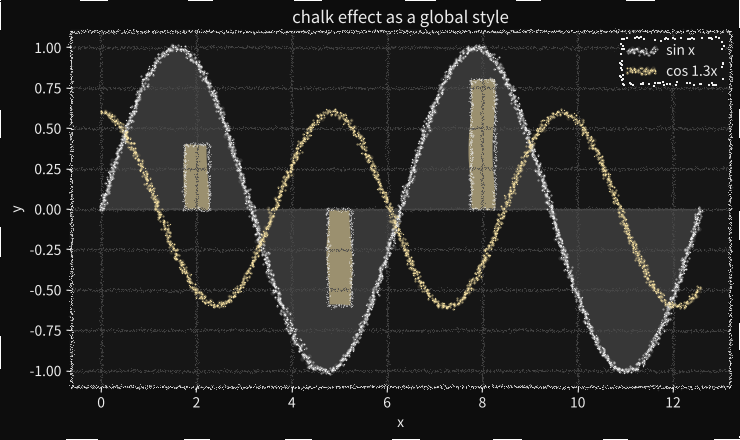

Reproduce this figure in Python.
"""Chalk-on-a-blackboard styling for matplotlib, applied globally like ``plt.xkcd()``.

Two layers, use either or both:

* ``chalk.mplstyle`` -- a plain style file (``plt.style.use("chalk.mplstyle")``).
  It only sets colours + matplotlib's built-in ``path.sketch`` wobble, so it is
  essentially free and already touches *every* path in the figure (data lines,
  spines, ticks, grid, legend frame, patch edges).

* :class:`ChalkEffect` -- a path effect that redraws every stroke as a cloud of
  jittered chalk grains, giving the dusty texture.  It is installed globally
  through ``rcParams["path.effects"]`` by :func:`chalk`, so it also applies to
  everything.  Cost scales with the *number of artists*, not with a point count
  you pick by hand -- a whole figure is a few milliseconds, versus a giant
  ``scatter`` per line.

Example
-------
>>> from chalk import chalk
>>> with chalk():
...     fig, ax = plt.subplots()
...     ax.plot(x, y)

``chalk()`` works as a context manager or as a bare call (like ``plt.xkcd()``).

Requires an Agg-based backend (the default): ``path.sketch`` and
``draw_markers`` are Agg features.
"""

from __future__ import annotations

import contextlib
from pathlib import Path as _FSPath

import numpy as np
import matplotlib as mpl
import matplotlib.colors as mcolors
from cycler import cycler
from matplotlib import font_manager
from matplotlib.path import Path
from matplotlib.patheffects import AbstractPathEffect
from matplotlib.transforms import Affine2D, IdentityTransform

__all__ = ["ChalkEffect", "chalk", "use_font"]


# --------------------------------------------------------------------------- #
# fonts
# --------------------------------------------------------------------------- #
def use_font(*paths, set_family=True):
    """Register .ttf/.otf files with matplotlib and (optionally) make them the
    default.

    ``paths`` may be individual font files or directories (scanned for
    ``*.ttf``/``*.otf``).  Pass every face you have -- Regular, Bold, Italic,
    ... -- and matplotlib matches the right one by weight/style automatically
    since they share a family name.

    Returns the family name of the last registered face, which is what gets
    put in ``rcParams["font.family"]`` when ``set_family`` is True.
    """
    files = []
    for p in paths:
        p = _FSPath(p).expanduser()
        if p.is_dir():
            files += sorted(p.glob("*.ttf")) + sorted(p.glob("*.otf"))
        else:
            files.append(p)

    name = None
    for f in files:
        font_manager.fontManager.addfont(str(f))
        name = font_manager.FontProperties(fname=str(f)).get_name()

    if set_family and name is not None:
        mpl.rcParams["font.family"] = name
    return name


# --------------------------------------------------------------------------- #
# geometry helpers (all in display / pixel space)
# --------------------------------------------------------------------------- #
def _polylines(path):
    """Yield each connected run of vertices of *path* as an (N, 2) array."""
    run = []
    for verts, code in path.iter_segments(curves=False):
        if code == Path.MOVETO:
            if len(run) >= 2:
                yield np.asarray(run)
            run = [verts]
        elif code == Path.CLOSEPOLY:
            if run:
                run.append(run[0])
                if len(run) >= 2:
                    yield np.asarray(run)
            run = []
        else:  # LINETO
            run.append(verts)
    if len(run) >= 2:
        yield np.asarray(run)


def _resample(verts, spacing):
    """Resample a polyline at roughly even arc-length *spacing* (pixels)."""
    seg = np.diff(verts, axis=0)
    dist = np.hypot(seg[:, 0], seg[:, 1])
    s = np.concatenate([[0.0], np.cumsum(dist)])
    total = s[-1]
    if total < spacing:
        return verts
    n = int(total / spacing) + 1
    si = np.linspace(0.0, total, n)
    return np.column_stack([np.interp(si, s, verts[:, 0]),
                            np.interp(si, s, verts[:, 1])])


def _smooth_noise(rng, n, amp, window=31):
    """Low-frequency 1-D noise with std == *amp*."""
    if n < 4 or amp == 0:
        return np.zeros(n)
    window = int(max(3, min(window, n)))
    k = np.ones(window) / window
    w = rng.normal(0.0, 1.0, n + 2 * window)
    s = np.convolve(w, k, mode="same")
    s = np.convolve(s, k, mode="same")[window:window + n]
    return s / (s.std() + 1e-12) * amp


# --------------------------------------------------------------------------- #
# the path effect
# --------------------------------------------------------------------------- #
class ChalkEffect(AbstractPathEffect):
    """Redraw a stroke as a cloud of chalk grains.

    Parameters
    ----------
    spacing : float
        Pixels between grain "stations" along the stroke.  Smaller -> denser,
        slower.
    spread : float
        Std dev (px) of grain scatter *across* the stroke -- the line's width.
    jitter : float
        Std dev (px) of extra isotropic per-grain jitter (the fuzz).
    wander : float
        Std dev (px) of a slow wobble of the stroke's centre line, on top of
        ``path.sketch``.  ``wander=0`` gives a dead-straight centre line that
        is still chalk-textured (only ``spread``/``jitter`` fuzz remain) --
        use it with ``chalk(sketch=None)`` for straight but chalky axes.
    wander_length : float
        Approximate wavelength (px) of that wobble.  Larger -> longer, lazier
        waves; smaller -> tighter squiggles.
    grain : float
        Base grain diameter in pixels.
    ref_linewidth : float or None
        Reference stroke width (points) that ``spread``/``grain`` are tuned
        for.  Each stroke's own ``linewidth`` (from ``lw=`` /
        ``rcParams["lines.linewidth"]``) is divided by this to scale its
        chalk width -- so thin lines draw thin, thick lines draw fat, as
        usual.  The ratio is clamped to ``[0.35, 3.0]``.  ``None`` ignores
        ``linewidth`` entirely and every stroke uses ``spread`` as-is.
        Default ``2.0`` matches ``chalk()``'s ``lines.linewidth``.
    alpha : float
        Overall opacity multiplier for the grains.
    passes : int
        Number of grain copies laid down per stroke (more -> denser).
    seed : int or None
        Seed for reproducible dust.
    keep_fill : bool
        If True, still paint the original face colour for filled patches
        (bars, wedges, fill_between) before laying chalk on the outline.
    fill_density : float
        Grains per 100x100 px scattered across a filled patch's *interior*
        to make the fill itself chalky (not just a flat colour).  ``0``
        (default) leaves the fill flat -- see ``keep_fill``.  Roughly
        ``300`` for a light shading, ``2000``+ for near-solid dusty fill.
        Combine with ``keep_fill=False`` for a translucent shaded look, or
        ``keep_fill=True`` for flat base + dusty overlay.
    fill_max : int
        Hard cap on interior grains per patch, so a huge polygon can't blow
        up the draw.  Default ``20000``.
    skip_text : bool
        If True (default) text is always drawn crisply, never grained.
        Detected structurally: a filled Bezier path drawn with linewidth 0
        (matplotlib's ``_draw_text_as_path`` forces that) or with several
        sub-paths (a multi-glyph string).  ``path.sketch`` still applies to
        it.  Set False to let text be grained too.
    min_extent : float
        Artists whose pixel bounding box is smaller than this in both
        dimensions skip the grainy *outline* (which would just swamp them)
        and are drawn with a crisp edge instead -- keeps tick marks and
        small markers sharp.  A small *filled* patch (a short histogram bar)
        still gets the ``keep_fill`` / ``fill_density`` treatment so it
        matches its taller neighbours.  Set to 0 to texturize everything.
    flat_bg : float
        A filled rectangle (<= 5 vertices) whose bounding box covers at least
        this fraction of the canvas is painted flat, with no grain -- this
        removes the grainy frame around the whole figure and the redundant
        border on the axes background (the spines still get chalked).  Set to
        ``1.0`` to only spare a full-canvas figure patch, or ``0`` to grain
        every rectangle (bars included -- those are always grained anyway,
        being well under any sane fraction).
    """

    # (fraction of stations kept, size multiple, alpha multiple)
    _LAYERS = ((0.90, 1.0, 0.55), (0.50, 0.6, 0.95), (0.16, 1.9, 0.14))

    def __init__(self, spacing=2.0, spread=1.5, jitter=0.5, wander=0.2,
                 wander_length=50.0, grain=2.2, alpha=0.9, passes=3, seed=None,
                 keep_fill=True, fill_density=0.0, fill_max=20000,
                 skip_text=True, min_extent=26.0, flat_bg=0.5,
                 ref_linewidth=2.0):
        super().__init__()
        self.spacing = spacing
        self.spread = spread
        self.jitter = jitter
        self.wander = wander
        self.wander_length = wander_length
        self.grain = grain
        self.alpha = alpha
        self.passes = passes
        self.seed = seed
        self.keep_fill = keep_fill
        self.fill_density = fill_density
        self.fill_max = fill_max
        self.skip_text = skip_text
        self.min_extent = min_extent
        self.flat_bg = flat_bg
        self.ref_linewidth = ref_linewidth

    def draw_path(self, renderer, gc, tpath, affine, rgbFace=None):
        rng = np.random.default_rng(self.seed)
        path = affine.transform_path(tpath)  # -> pixel space

        # scale chalk width by this stroke's own linewidth relative to the
        # reference, so thin lines stay thin and fat lines stay fat
        if self.ref_linewidth:
            lw_scale = float(np.clip(gc.get_linewidth() / self.ref_linewidth,
                                     0.35, 3.0))
        else:
            lw_scale = 1.0
        spread = self.spread * lw_scale
        grain = self.grain * lw_scale

        # Draw some things crisply (still wobbled by path.sketch) instead of
        # graining them.
        bb = path.get_extents()
        codes = tpath.codes

        # text -> once path.effects is set matplotlib routes glyphs through here
        # via _draw_text_as_path, which forces the linewidth to 0 before
        # calling draw_path (see matplotlib.backend_bases.RendererBase).  A real
        # filled patch keeps its edge width (chalk() sets patch.force_edgecolor).
        # Some glyphs -- straight-edged digits, the minus sign -- have no Bezier
        # codes, so key off lw == 0, not the curves.  Never grain text; its look
        # comes from the font.  This has to run before the small-artist branch
        # below, or short tick labels get caught there and dusted.
        if (self.skip_text and rgbFace is not None and codes is not None
                and gc.get_linewidth() == 0):
            n_sub = int(np.count_nonzero(codes == Path.MOVETO))
            has_curve = bool(np.any((codes == Path.CURVE3)
                                    | (codes == Path.CURVE4)))
            # spare glyphs, but not a large zero-width filled polygon
            if has_curve or n_sub >= 2 or bb.height < 4 * self.min_extent:
                renderer.draw_path(gc, tpath, affine, rgbFace)
                return

        # small artists -> don't grain the outline into fuzz
        if bb.width < self.min_extent and bb.height < self.min_extent:
            if rgbFace is None:
                # tick mark / tiny line marker -> draw crisp, done
                renderer.draw_path(gc, tpath, affine, rgbFace)
                return
            # small filled patch (a short histogram bar) -> keep it consistent
            # with tall bars: crisp thin edge, optional flat base, chalky fill;
            # just skip the grainy outline that would swamp it
            face = rgbFace if self.keep_fill else None
            renderer.draw_path(gc, tpath, affine, face)
            self._chalk_fill(renderer, gc, path, bb, rgbFace, rng, grain)
            return
        # big filled rectangle (figure patch, axes background) -> paint flat,
        # no grainy frame around the figure
        if rgbFace is not None and len(tpath.vertices) <= 5 and self.flat_bg > 0:
            cw, ch = renderer.get_canvas_width_height()
            if bb.width * bb.height >= self.flat_bg * cw * ch:
                renderer.draw_path(gc, tpath, affine, rgbFace)
                return

        if self.keep_fill and rgbFace is not None:
            gcf = renderer.new_gc()
            gcf.copy_properties(gc)
            gcf.set_linewidth(0)
            renderer.draw_path(gcf, path, IdentityTransform(), rgbFace)
            gcf.restore()

        self._chalk_fill(renderer, gc, path, bb, rgbFace, rng, grain)

        stations = []
        for verts in _polylines(path):
            xy = _resample(verts, self.spacing)
            if len(xy) < 2:
                continue
            tangent = np.gradient(xy, axis=0)
            normal = np.column_stack([-tangent[:, 1], tangent[:, 0]])
            normal /= np.linalg.norm(normal, axis=1, keepdims=True) + 1e-12
            win = max(3, int(round(self.wander_length / self.spacing)))
            spine = xy + normal * _smooth_noise(
                rng, len(xy), self.wander, window=win)[:, None]
            for _ in range(self.passes):
                perp = rng.normal(0.0, spread, len(xy))[:, None]
                fuzz = rng.normal(0.0, self.jitter, (len(xy), 2))
                stations.append(spine + normal * perp + fuzz)

        if not stations:
            return
        pts = np.concatenate(stations)

        gc0 = renderer.new_gc()
        gc0.copy_properties(gc)
        gc0.set_linewidth(0)
        gc0.set_sketch_params(None)          # our grains shouldn't be re-wiggled
        r, g, b, _ = mcolors.to_rgba(gc.get_rgb())
        marker = Path.unit_circle()

        for frac, size, a in self._LAYERS:
            mask = rng.random(len(pts)) < frac
            if not mask.any():
                continue
            layer = pts[mask] + rng.normal(0.0, self.jitter, (int(mask.sum()), 2))
            # positional args only: the Agg renderer's draw_markers is a C method
            renderer.draw_markers(
                gc0,
                marker, Affine2D().scale(size * grain / 2.0),
                Path(layer), IdentityTransform(),
                (r, g, b, min(1.0, a * self.alpha)),
            )
        gc0.restore()

    def _chalk_fill(self, renderer, gc, path, bb, rgbFace, rng, grain):
        """Scatter grains across a filled patch's interior (``fill_density``)."""
        if (not self.fill_density or rgbFace is None
                or bb.width <= 0 or bb.height <= 0):
            return
        # constant areal density -> same look on a tall bar and a short one
        n = int(min(self.fill_density * bb.width * bb.height / 1e4,
                    self.fill_max))
        if n <= 0:
            return
        pts = np.column_stack([rng.uniform(bb.x0, bb.x1, n),
                               rng.uniform(bb.y0, bb.y1, n)])
        pts = pts[path.contains_points(pts)]
        if not len(pts):
            return
        fr, fg, fb, fa = mcolors.to_rgba(rgbFace)
        gcf = renderer.new_gc()
        gcf.copy_properties(gc)
        gcf.set_linewidth(0)
        gcf.set_sketch_params(None)
        for size, a in ((1.0, 0.85), (0.55, 1.0)):
            jit = pts + rng.normal(0.0, 0.5 * self.jitter, pts.shape)
            renderer.draw_markers(
                gcf, Path.unit_circle(),
                Affine2D().scale(size * grain / 2.0),
                Path(jit), IdentityTransform(),
                (fr, fg, fb, min(1.0, a * fa * self.alpha)),
            )
        gcf.restore()


# --------------------------------------------------------------------------- #
# global activator, mirrors plt.xkcd()
# --------------------------------------------------------------------------- #
_CHALK_CYCLE = ["#f5f5f5", "#ffe9a8", "#a8d8ff", "#ffb3c6", "#b5f2c9", "#d9c2ff"]


def chalk(sketch=(1.5, 120, 2), grain=None,
          board="#0d0d0d", panel="#161616", ink="#ededed", grid="#4a4a4a",
          font=None, **grain_kw):
    """Turn the whole figure into chalk-on-a-blackboard.

    Returns a context manager so it works with ``with`` *and* is applied
    immediately when called bare, just like :func:`matplotlib.pyplot.xkcd`.
    The original ``rcParams`` are captured before the update and restored on
    ``with`` exit (bare calls leave the chalk style in place).

    Parameters
    ----------
    sketch : tuple or None
        The ``path.sketch`` triple ``(scale, length, randomness)``; matplotlib's
        built-in wobble, applied by Agg to every path.  Pass ``None`` (or a
        ``scale`` of 0) to switch it off entirely -- combine with
        ``wander=0`` for perfectly straight but still chalk-textured lines
        and axes.
    grain : ChalkEffect or None
        The grain texture.  ``None`` builds ``ChalkEffect(**grain_kw)``.  Pass
        a ready-made instance to bypass ``grain_kw``.  For the fast
        sketch-only look, use ``chalk.mplstyle`` directly, or afterwards do
        ``matplotlib.rcParams["path.effects"] = []``.
    board, panel, ink, grid : color
        Figure background, axes background, foreground, and grid colour.
    font : path, list of paths, or None
        One or more ``.ttf``/``.otf`` files (or a directory of them) to
        register and use for all text.  See :func:`use_font`.  ``None`` keeps
        the sans-serif default.
    **grain_kw
        Forwarded to :class:`ChalkEffect` when ``grain is None`` -- e.g.
        ``chalk(sketch=None, wander=0)`` or ``chalk(spread=2, grain=3)``.
    """
    family = "sans-serif"
    if font is not None:
        paths = [font] if isinstance(font, (str, _FSPath)) else list(font)
        family = use_font(*paths, set_family=False) or family

    rc = {
        "path.sketch": sketch,
        "path.effects": [grain if grain is not None
                         else ChalkEffect(**grain_kw)],
        "figure.facecolor": board,
        "axes.facecolor": panel,
        "savefig.facecolor": board,
        "text.color": ink,
        "axes.edgecolor": ink,
        "axes.labelcolor": ink,
        "axes.titlecolor": ink,
        "xtick.color": ink,
        "ytick.color": ink,
        "legend.facecolor": panel,
        "legend.edgecolor": ink,
        "legend.framealpha": 1.0,
        "grid.color": grid,
        "axes.grid": True,
        "grid.linewidth": 0.8,
        "lines.linewidth": 2.0,
        "lines.solid_capstyle": "round",
        "lines.dash_capstyle": "round",
        "patch.edgecolor": ink,
        "patch.force_edgecolor": True,
        "axes.prop_cycle": cycler(color=_CHALK_CYCLE),
        "font.family": family,
    }
    orig = mpl.rcParams.copy()
    mpl.rcParams.update(rc)

    @contextlib.contextmanager
    def _restore():
        try:
            yield
        finally:
            mpl.rcParams.update(orig)
    return _restore()


# --------------------------------------------------------------------------- #
if __name__ == "__main__":
    import matplotlib.pyplot as plt

    with chalk():
        fig, ax = plt.subplots(figsize=(7.5, 4.5))
        x = np.linspace(0, 4 * np.pi, 240)
        ax.plot(x, np.sin(x), label="sin x")
        ax.plot(x, 0.6 * np.cos(1.3 * x), label="cos 1.3x")
        ax.fill_between(x, np.sin(x), 0, alpha=0.15)
        ax.bar([2, 5, 8], [0.4, -0.6, 0.8], width=0.5, alpha=0.5)
        ax.set_title("chalk effect as a global style")
        ax.set_xlabel("x")
        ax.set_ylabel("y")
        ax.legend()
        fig.tight_layout()
        fig.savefig("chalk_demo.png", dpi=130)
        plt.show()
